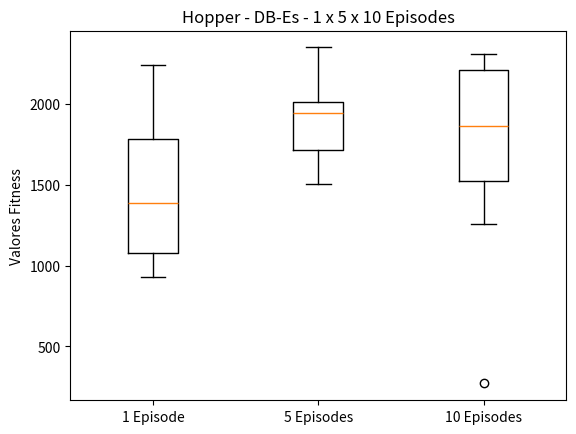

Write the Python code that produced this figure.
import matplotlib.pyplot as plt

one_episode = [1163.76, 1132.11, 930.49 , 2240.85, 1618.00, 1878.97, 1841.37, 1609.50, 960.43 , 1058.69]
five_episodes = [1696.09, 2014.77, 2143.36, 2013.19, 1506.54, 1648.72, 1968.14, 1781.34, 2349.49, 1924.12]
ten_episodes = [1936.20, 2209.71, 1795.31, 2310.07, 2208.95, 2265.03, 1256.07, 1466.56, 1704.81, 270.24]

data = [one_episode,  five_episodes, ten_episodes]

fig, ax = plt.subplots()
ax.boxplot(data)

ax.set_xticklabels(['1 Episode', '5 Episodes', '10 Episodes'])
ax.set_ylabel('Valores Fitness')

plt.title('Hopper - DB-Es - 1 x 5 x 10 Episodes')
#plt.figure(figsize=)
plt.savefig('hopper_1_5_10.png')
#plt.show()
